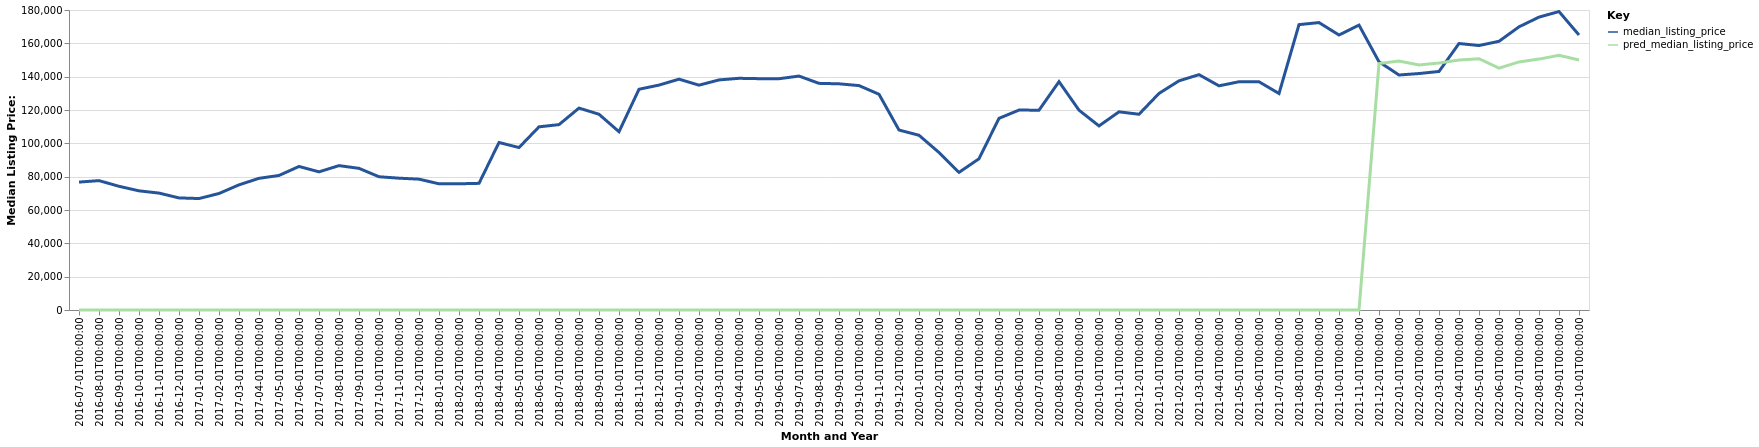

Values plotted in this chart, from the file beside it:
date, time_idx, median_listing_price, thirty_year_interest_rate_five, month, county_name, active_listing_count, pred_median_listing_price, month_year
2016-07-01, 0, 76750, 3.72, 7, Frankfort, IN, 113.0, 0, Jul-2016
2016-08-01, 1, 77625, 3.73, 8, Frankfort, IN, 106.0, 0, Aug-2016
2016-09-01, 2, 74225, 3.66, 9, Frankfort, IN, 101.0, 0, Sep-2016
2016-10-01, 3, 71500, 3.64, 10, Frankfort, IN, 105.0, 0, Oct-2016
2016-11-01, 4, 70150, 3.66, 11, Frankfort, IN, 97.0, 0, Nov-2016
2016-12-01, 5, 67250, 3.48, 12, Frankfort, IN, 98.0, 0, Dec-2016
2017-01-01, 6, 66875, 3.45, 1, Frankfort, IN, 95.0, 0, Jan-2017
2017-02-01, 7, 69900, 3.5, 2, Frankfort, IN, 97.0, 0, Feb-2017
2017-03-01, 8, 75100, 3.52, 3, Frankfort, IN, 97.0, 0, Mar-2017
2017-04-01, 9, 79000, 4.03, 4, Frankfort, IN, 82.0, 0, Apr-2017
2017-05-01, 10, 80725, 4.32, 5, Frankfort, IN, 95.0, 0, May-2017
2017-06-01, 11, 86125, 4.2, 6, Frankfort, IN, 88.0, 0, Jun-2017
2017-07-01, 12, 82900, 4.19, 7, Frankfort, IN, 103.0, 0, Jul-2017
2017-08-01, 13, 86625, 4.3, 8, Frankfort, IN, 107.0, 0, Aug-2017
2017-09-01, 14, 85000, 4.1, 9, Frankfort, IN, 100.0, 0, Sep-2017
2017-10-01, 15, 79950, 4.05, 10, Frankfort, IN, 96.0, 0, Oct-2017
2017-11-01, 16, 79100, 3.94, 11, Frankfort, IN, 89.0, 0, Nov-2017
2017-12-01, 17, 78500, 4.03, 12, Frankfort, IN, 73.0, 0, Dec-2017
2018-01-01, 18, 75725, 3.93, 1, Frankfort, IN, 66.0, 0, Jan-2018
2018-02-01, 19, 75725, 3.83, 2, Frankfort, IN, 58.0, 0, Feb-2018
2018-03-01, 20, 76000, 3.94, 3, Frankfort, IN, 53.0, 0, Mar-2018
2018-04-01, 21, 100500, 3.95, 4, Frankfort, IN, 59.0, 0, Apr-2018
2018-05-01, 22, 97475, 3.99, 5, Frankfort, IN, 56.0, 0, May-2018
2018-06-01, 23, 109900, 4.15, 6, Frankfort, IN, 59.0, 0, Jun-2018
2018-07-01, 24, 111225, 4.4, 7, Frankfort, IN, 77.0, 0, Jul-2018
2018-08-01, 25, 121150, 4.46, 8, Frankfort, IN, 84.0, 0, Aug-2018
2018-09-01, 26, 117450, 4.58, 9, Frankfort, IN, 68.0, 0, Sep-2018
2018-10-01, 27, 106975, 4.66, 10, Frankfort, IN, 73.0, 0, Oct-2018
2018-11-01, 28, 132450, 4.62, 11, Frankfort, IN, 72.0, 0, Nov-2018
2018-12-01, 29, 134950, 4.54, 12, Frankfort, IN, 70.0, 0, Dec-2018
2019-01-01, 30, 138500, 4.6, 1, Frankfort, IN, 69.0, 0, Jan-2019
2019-02-01, 31, 134900, 4.72, 2, Frankfort, IN, 63.0, 0, Feb-2019
2019-03-01, 32, 138043, 4.9, 3, Frankfort, IN, 53.0, 0, Mar-2019
2019-04-01, 33, 139018, 4.94, 4, Frankfort, IN, 47.0, 0, Apr-2019
2019-05-01, 34, 138800, 4.75, 5, Frankfort, IN, 51.0, 0, May-2019
2019-06-01, 35, 138772, 4.51, 6, Frankfort, IN, 52.0, 0, Jun-2019
2019-07-01, 36, 140361, 4.41, 7, Frankfort, IN, 52.0, 0, Jul-2019
2019-08-01, 37, 135988, 4.41, 8, Frankfort, IN, 54.0, 0, Aug-2019
2019-09-01, 38, 135714, 4.2, 9, Frankfort, IN, 58.0, 0, Sep-2019
2019-10-01, 39, 134650, 4.14, 10, Frankfort, IN, 63.0, 0, Oct-2019
2019-11-01, 40, 129450, 3.84, 11, Frankfort, IN, 54.0, 0, Nov-2019
2019-12-01, 41, 107975, 3.81, 12, Frankfort, IN, 51.0, 0, Dec-2019
2020-01-01, 42, 104850, 3.75, 1, Frankfort, IN, 51.0, 0, Jan-2020
2020-02-01, 43, 94500, 3.73, 2, Frankfort, IN, 44.0, 0, Feb-2020
2020-03-01, 44, 82575, 3.78, 3, Frankfort, IN, 36.0, 0, Mar-2020
2020-04-01, 45, 90750, 3.75, 4, Frankfort, IN, 36.0, 0, Apr-2020
2020-05-01, 46, 115000, 3.74, 5, Frankfort, IN, 36.0, 0, May-2020
2020-06-01, 47, 119950, 3.72, 6, Frankfort, IN, 38.0, 0, Jun-2020
2020-07-01, 48, 119900, 3.49, 7, Frankfort, IN, 29.0, 0, Jul-2020
2020-08-01, 49, 137000, 3.65, 8, Frankfort, IN, 23.0, 0, Aug-2020
2020-09-01, 50, 119900, 3.33, 9, Frankfort, IN, 28.0, 0, Sep-2020
2020-10-01, 51, 110450, 3.28, 10, Frankfort, IN, 33.0, 0, Oct-2020
2020-11-01, 52, 118900, 3.21, 11, Frankfort, IN, 29.0, 0, Nov-2020
2020-12-01, 53, 117450, 3.07, 12, Frankfort, IN, 30.0, 0, Dec-2020
2021-01-01, 54, 129950, 2.99, 1, Frankfort, IN, 27.0, 0, Jan-2021
2021-02-01, 55, 137500, 2.93, 2, Frankfort, IN, 21.0, 0, Feb-2021
2021-03-01, 56, 141200, 2.88, 3, Frankfort, IN, 14.0, 0, Mar-2021
2021-04-01, 57, 134500, 2.84, 4, Frankfort, IN, 24.0, 0, Apr-2021
2021-05-01, 58, 136950, 2.71, 5, Frankfort, IN, 15.0, 0, May-2021
2021-06-01, 59, 136950, 2.79, 6, Frankfort, IN, 17.0, 0, Jun-2021
... 16 more rows
